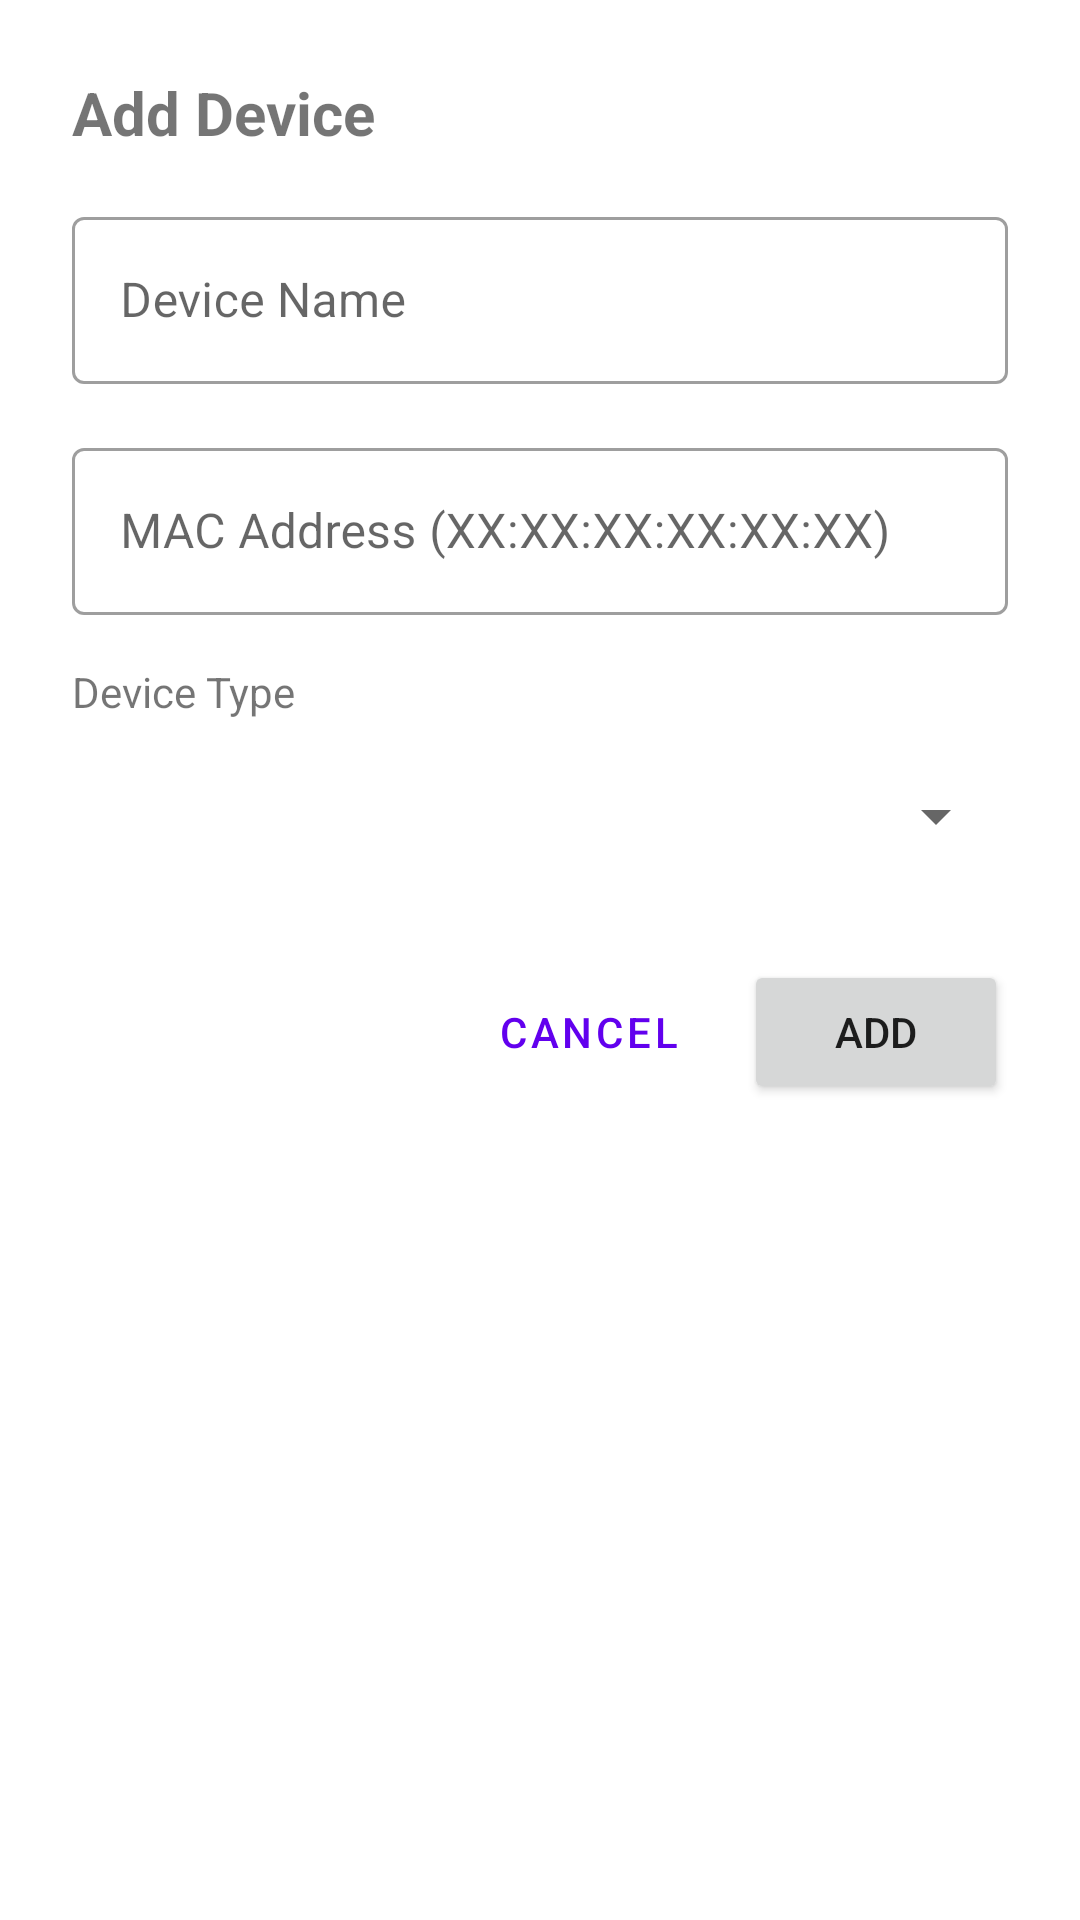

Reconstruct the res/layout file that produces this screen, plus the resources it refers to.
<!-- AndroidManifest.xml: application theme Theme.MyBLEEx -->
<!-- res/layout/dialog_add_device.xml -->
<?xml version="1.0" encoding="utf-8"?>
<LinearLayout 
    xmlns:android="http://schemas.android.com/apk/res/android"
    android:layout_width="match_parent"
    android:layout_height="wrap_content"
    android:orientation="vertical"
    android:padding="24dp">

    <TextView
        android:layout_width="wrap_content"
        android:layout_height="wrap_content"
        android:text="Add Device"
        android:textSize="20sp"
        android:textStyle="bold"
        android:layout_marginBottom="16dp" />

    
    <com.google.android.material.textfield.TextInputLayout
        android:layout_width="match_parent"
        android:layout_height="wrap_content"
        android:hint="Device Name"
        android:layout_marginBottom="16dp"
        style="@style/Widget.MaterialComponents.TextInputLayout.OutlinedBox">

        <com.google.android.material.textfield.TextInputEditText
            android:id="@+id/deviceNameInput"
            android:layout_width="match_parent"
            android:layout_height="wrap_content"
            android:inputType="text" />

    </com.google.android.material.textfield.TextInputLayout>

    
    <com.google.android.material.textfield.TextInputLayout
        android:layout_width="match_parent"
        android:layout_height="wrap_content"
        android:hint="MAC Address (XX:XX:XX:XX:XX:XX)"
        android:layout_marginBottom="16dp"
        style="@style/Widget.MaterialComponents.TextInputLayout.OutlinedBox">

        <com.google.android.material.textfield.TextInputEditText
            android:id="@+id/macAddressInput"
            android:layout_width="match_parent"
            android:layout_height="wrap_content"
            android:inputType="text"
            android:maxLength="17" />

    </com.google.android.material.textfield.TextInputLayout>

    
    <TextView
        android:layout_width="wrap_content"
        android:layout_height="wrap_content"
        android:text="Device Type"
        android:textSize="14sp"
        android:layout_marginBottom="8dp" />

    <Spinner
        android:id="@+id/deviceTypeSpinner"
        android:layout_width="match_parent"
        android:layout_height="wrap_content"
        android:layout_marginBottom="24dp"
        android:minHeight="48dp" />

    
    <LinearLayout
        android:layout_width="match_parent"
        android:layout_height="wrap_content"
        android:orientation="horizontal"
        android:gravity="end">

        <Button
            android:id="@+id/cancelButton"
            android:layout_width="wrap_content"
            android:layout_height="wrap_content"
            android:text="Cancel"
            style="@style/Widget.MaterialComponents.Button.TextButton" />

        <Button
            android:id="@+id/addButton"
            android:layout_width="wrap_content"
            android:layout_height="wrap_content"
            android:text="Add"
            android:layout_marginStart="8dp" />

    </LinearLayout>

</LinearLayout>
<!-- resources referenced by this layout -->
<resources>
  <style name="Theme.MyBLEEx" parent="Theme.MaterialComponents.Light.NoActionBar">
          <item name="colorPrimary">@color/purple_500</item>
          <item name="colorPrimaryVariant">@color/purple_700</item>
          <item name="colorOnPrimary">@color/white</item>
          <item name="colorSecondary">@color/teal_200</item>
          <item name="colorSecondaryVariant">@color/teal_700</item>
          <item name="colorOnSecondary">@color/black</item>
      </style>
  <!-- not gathered from this repository: default colours our renderer supplied (Android Studio template values) -->
  <color name="purple_500">#FF6200EE</color>
  <color name="purple_700">#FF3700B3</color>
  <color name="teal_200">#FF03DAC5</color>
  <color name="teal_700">#FF018786</color>
  <color name="black">#FF000000</color>
  <color name="white">#FFFFFFFF</color>
</resources>
